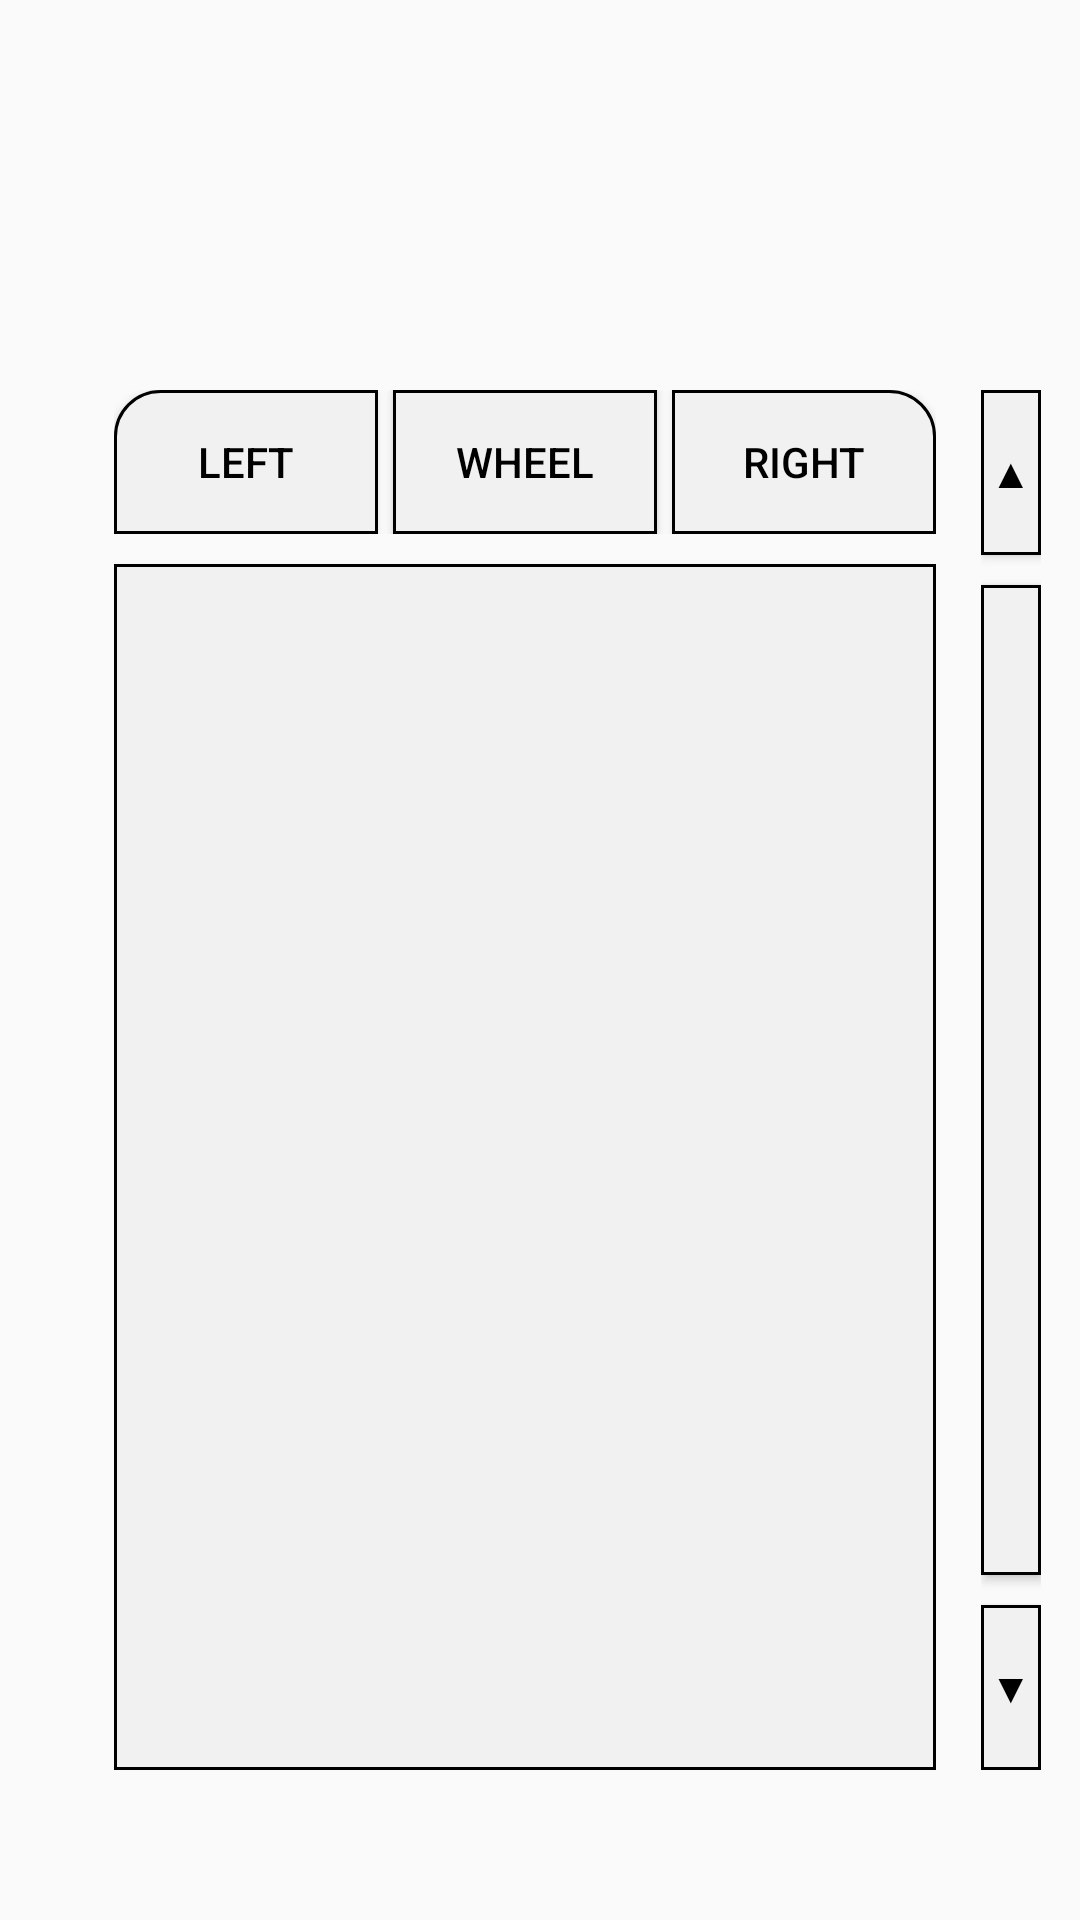

Write the Android layout XML for this screen, with the resource values it uses.
<!-- AndroidManifest.xml: application theme AppTheme_notitle -->
<!-- res/layout/fragment_mouse.xml -->
<?xml version="1.0" encoding="utf-8"?>
<androidx.constraintlayout.widget.ConstraintLayout xmlns:android="http://schemas.android.com/apk/res/android"
    xmlns:tools="http://schemas.android.com/tools"
    android:layout_width="match_parent"
    android:layout_height="match_parent"
    android:paddingTop="80dp"
    xmlns:app="http://schemas.android.com/apk/res-auto"
    tools:context=".fragment.MouseFragment">

    <LinearLayout
        android:id="@+id/linearlayout1_mouse"
        android:layout_marginTop="20dp"
        android:visibility="gone"
        app:layout_constraintTop_toTopOf="parent"
        app:layout_constraintEnd_toEndOf="parent"
        app:layout_constraintStart_toStartOf="parent"
        android:orientation="horizontal"
        android:layout_width="wrap_content"
        android:layout_height="wrap_content">

        <TextView
            android:text="드래그 모드"
            android:textColor="@color/black"
            android:textStyle="bold"
            android:layout_width="wrap_content"
            android:layout_height="wrap_content"></TextView>
        <Switch
            android:id="@+id/switch_mouse"
            android:layout_marginHorizontal="20dp"
            android:thumb="@drawable/switch_thumb"
            android:track="@drawable/switch_track_selector"
            android:layout_width="wrap_content"
            android:layout_height="wrap_content"></Switch>

        <TextView
            android:text="자이로 모드"
            android:textColor="@color/black"
            android:textStyle="bold"
            android:layout_width="wrap_content"
            android:layout_height="wrap_content"></TextView>
    </LinearLayout>



    <LinearLayout
        android:id="@+id/linearlayout2_mouse"
        android:layout_marginTop="50dp"
        android:layout_marginRight="10dp"
        app:layout_constraintTop_toBottomOf="@id/linearlayout1_mouse"
        app:layout_constraintStart_toStartOf="parent"
        app:layout_constraintEnd_toEndOf="parent"
        app:layout_constraintBottom_toBottomOf="parent"
        android:layout_marginBottom="50dp"
        android:orientation="vertical"
        android:layout_width="wrap_content"
        android:layout_height="0dp">

        <LinearLayout
            android:orientation="horizontal"
            android:layout_width="wrap_content"
            android:layout_height="wrap_content">

            <Button
                android:id="@+id/left_button_mouse"
                android:text="Left"
                android:textColor="@color/black"
                android:background="@drawable/mouse_left_btn_layout"
                android:layout_weight="2"
                android:layout_width="0dp"
                android:layout_height="wrap_content"></Button>

            <Button
                android:id="@+id/wheel_button_mouse"
                android:text="Wheel"
                android:textColor="@color/black"
                android:background="@drawable/mouse_center_btn_layout"
                android:layout_marginHorizontal="5dp"
                android:layout_weight="1.5"
                android:layout_width="0dp"
                android:layout_height="wrap_content"></Button>

            <Button
                android:id="@+id/right_button_mouse"
                android:text="Right"
                android:textColor="@color/black"
                android:background="@drawable/mouse_right_btn_layout"
                android:layout_weight="2"
                android:layout_width="0dp"
                android:layout_height="wrap_content"></Button>
        </LinearLayout>

        <LinearLayout
            android:id="@+id/pad_layout_mouse"
            android:orientation="vertical"
            android:layout_marginTop="10dp"
            android:background="@drawable/mouse_pad_layout"
            android:layout_width="match_parent"
            android:layout_height="match_parent"></LinearLayout>
    </LinearLayout>

    <LinearLayout
        android:layout_marginHorizontal="15dp"
        android:orientation="vertical"
        app:layout_constraintTop_toTopOf="@id/linearlayout2_mouse"
        app:layout_constraintBottom_toBottomOf="@id/linearlayout2_mouse"
        app:layout_constraintLeft_toRightOf="@id/linearlayout2_mouse"
        android:layout_width="20dp"
        android:layout_height="0dp">

        <Button
            android:id="@+id/wheel_up_mouse"
            android:text="▲"
            android:textColor="@color/black"
            android:background="@drawable/mouse_center_btn_layout"
            android:layout_weight="1"
            android:layout_width="wrap_content"
            android:layout_height="0dp" />
        <Button
            android:id="@+id/wheel_bar_mouse"
            android:textColor="@color/black"
            android:background="@drawable/mouse_center_btn_layout"
            android:clickable="false"
            android:layout_marginVertical="10dp"
            android:layout_weight="6"
            android:layout_width="wrap_content"
            android:layout_height="0dp"/>

        <Button
            android:id="@+id/wheel_down_mouse"
            android:text="▼"
            android:textColor="@color/black"
            android:background="@drawable/mouse_center_btn_layout"
            android:layout_weight="1"
            android:layout_width="wrap_content"
            android:layout_height="0dp" />

    </LinearLayout>
</androidx.constraintlayout.widget.ConstraintLayout>
<!-- resources referenced by this layout -->
<resources>
  <color name="black">#FF000000</color>
  <!-- drawable mouse_center_btn_layout (drawable) -->
  <?xml version="1.0" encoding="utf-8"?>
  <ripple xmlns:android="http://schemas.android.com/apk/res/android"
      android:color="@color/light_gray_4">
  
      <item>
          <shape
              android:shape="rectangle">
              <stroke
                  android:width="1dp"
                  android:color="@color/black"/>
              <solid
                  android:color="@color/light_gray_2"/>
          </shape>
      </item>
  </ripple>
  <!-- drawable mouse_left_btn_layout (drawable) -->
  <?xml version="1.0" encoding="utf-8"?>
  <ripple xmlns:android="http://schemas.android.com/apk/res/android"
      android:color="@color/light_gray_4">
  
      <item>
          <shape
              android:shape="rectangle">
              <corners
                  android:topLeftRadius="@dimen/mouse_btn_radius"/>
              <stroke
                  android:width="1dp"
                  android:color="@color/black"/>
              <solid
                  android:color="@color/light_gray_2"/>
          </shape>
      </item>
  </ripple>
  <!-- drawable mouse_pad_layout (drawable) -->
  <?xml version="1.0" encoding="utf-8"?>
  <shape
      xmlns:android="http://schemas.android.com/apk/res/android"
      android:shape="rectangle">
          <stroke
              android:width="1dp"
              android:color="@color/black"/>
          <solid
              android:color="@color/light_gray_2"/>
  </shape>
  <!-- drawable switch_thumb (drawable) -->
  <?xml version="1.0" encoding="utf-8"?>
  <shape xmlns:android="http://schemas.android.com/apk/res/android"
      android:shape="rectangle">
  
      <size
          android:width="50dp"
          android:height="50dp"/>
  
      <solid
          android:color="@color/light_gray_2"/>
  
      <stroke
          android:width="1dp"
          android:color="@color/light_gray"/>
  </shape>
  <!-- drawable switch_track_selector (drawable) -->
  <?xml version="1.0" encoding="utf-8"?>
  <selector xmlns:android="http://schemas.android.com/apk/res/android">
  
      <item
          android:drawable="@drawable/switch_track_off"
          android:state_checked="false"/>
      <item
          android:drawable="@drawable/swtich_track_on"
          android:state_checked="true"/>
  </selector>
  <style name="AppTheme_notitle" parent="Theme.AppCompat.Light.DarkActionBar">
          
          <item name="colorPrimary">@color/blue_for_splash</item>
          <item name="colorPrimaryDark">@color/colorPrimaryDark</item>
          <item name="colorAccent">@color/skyblue</item>
          <item name="android:statusBarColor">@color/blue_for_splash</item>
          
          <item name="windowActionBar">false</item>
          <item name="windowNoTitle">true</item>
      </style>
  <color name="light_gray_4">#C1C1C1</color>
  <color name="light_gray_2">#F1F1F1</color>
  <dimen name="mouse_btn_radius">15dp</dimen>
  <color name="light_gray">#9A9797</color>
  <!-- drawable switch_track_off (drawable) -->
  <?xml version="1.0" encoding="utf-8"?>
  <shape xmlns:android="http://schemas.android.com/apk/res/android"
      android:shape="rectangle">
  
  
      <size
          android:width="300dp"
          android:height="50dp"/>
      <solid
          android:color="@color/blue_for_splash"/>
      <stroke
          android:width="2dp"
          android:color="@color/blue"></stroke>
  </shape>
  <!-- drawable swtich_track_on (drawable) -->
  <?xml version="1.0" encoding="utf-8"?>
  <shape xmlns:android="http://schemas.android.com/apk/res/android"
      android:shape="rectangle">
  
      <size
          android:width="300dp"
          android:height="50dp" />
  
      <solid
          android:color="@color/rounded_red"/>
      <stroke
          android:width="2dp"
          android:color="@color/red"></stroke>
  </shape>
  <color name="blue_for_splash">#D51B62FF</color>
  <color name="colorPrimaryDark">#00574B</color>
  <color name="skyblue">#4374D9</color>
  <color name="blue">#0063FF</color>
  <color name="rounded_red">#EB5061</color>
  <color name="red">#FFFF0000</color>
</resources>
